The GitHub repository mohamedalimuse32-spec/GRADUATION_PROJECT1 contains a labelled image folder "dataset" with 4 categories: glioma, meningioma, no tumor, pituitary tumor. Examples follow, each with its label.

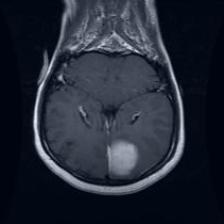
Label: meningioma

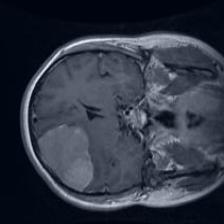
Label: meningioma

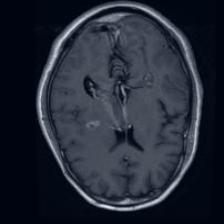
Label: glioma

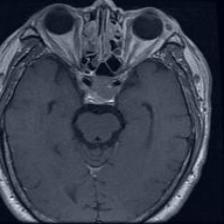
Label: pituitary tumor

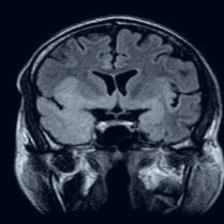
Label: no tumor

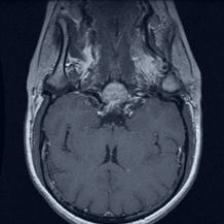
Label: pituitary tumor
